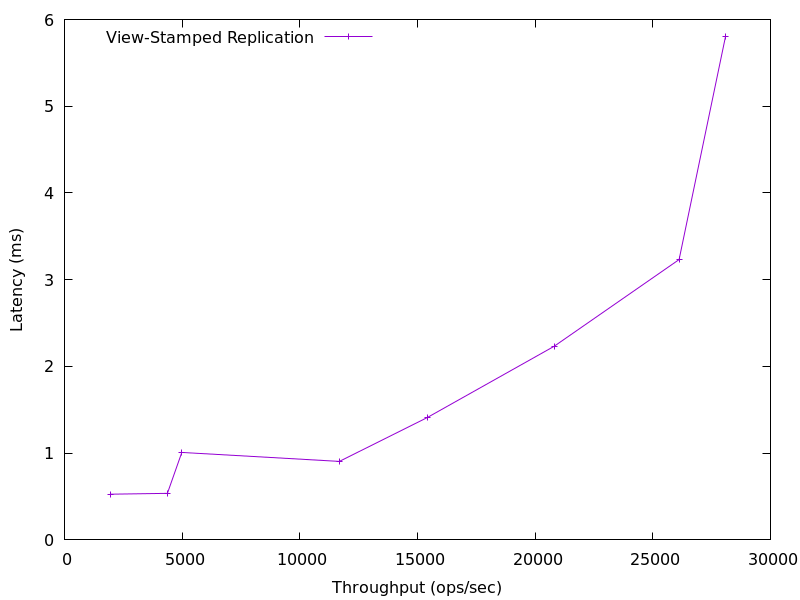

Values plotted in this chart, from the file beside it:
1935.5301462615703, 0.5270556000000001
4374, 0.537
4986, 1.008
11681, 0.9054
15409, 1.41
20806, 2.232
26118, 3.232
28091, 5.806
